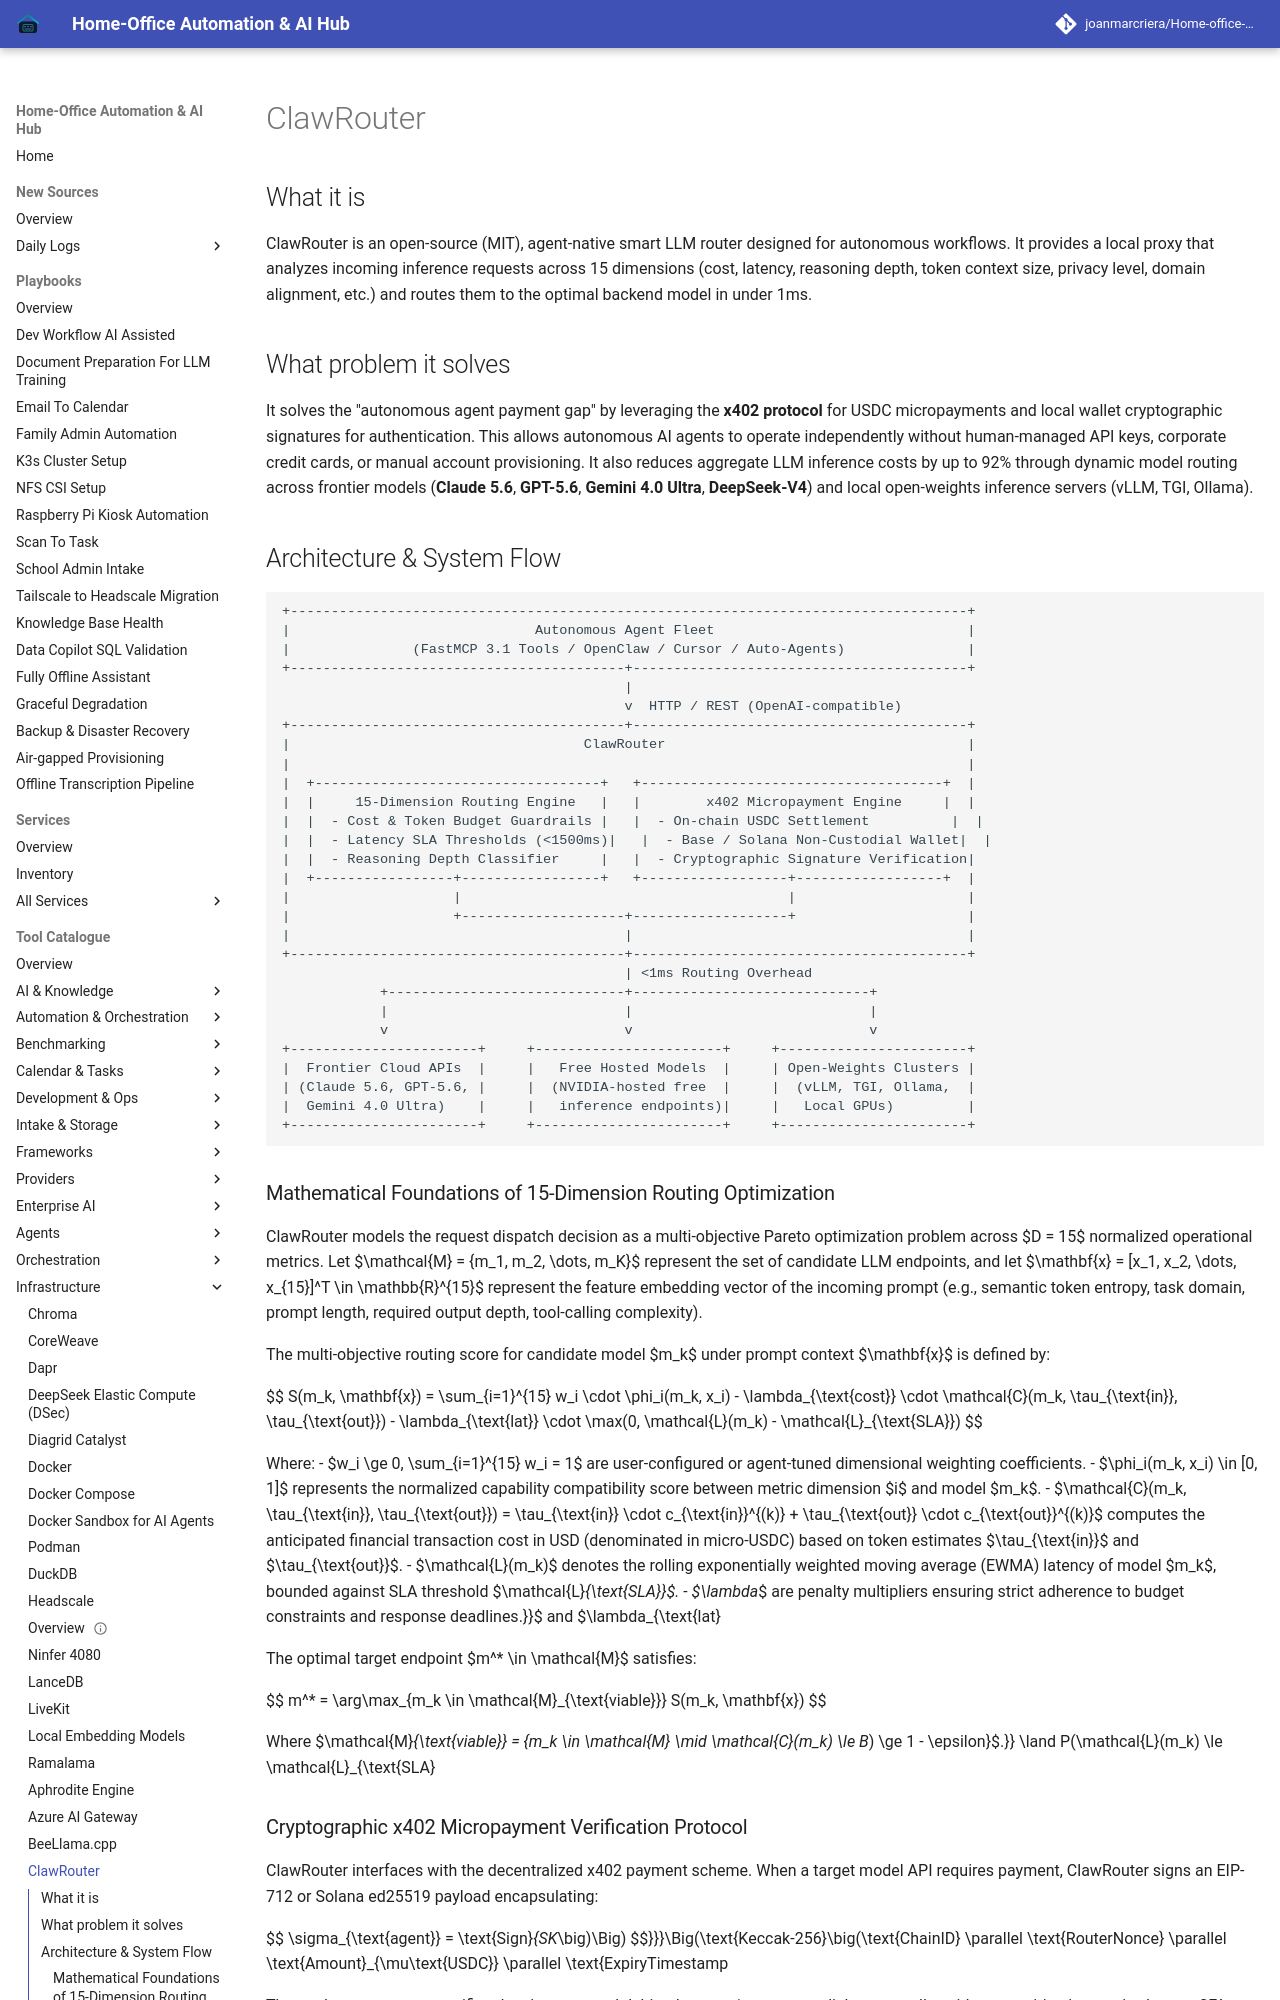

repository: joanmarcriera/Home-office-automations · page: tools/infrastructure/clawrouter/index.html · generator: mkdocs

# ClawRouter

## What it is
ClawRouter is an open-source (MIT), agent-native smart LLM router designed for autonomous workflows. It provides a local proxy that analyzes incoming inference requests across 15 dimensions (cost, latency, reasoning depth, token context size, privacy level, domain alignment, etc.) and routes them to the optimal backend model in under 1ms.

## What problem it solves
It solves the "autonomous agent payment gap" by leveraging the **x402 protocol** for USDC micropayments and local wallet cryptographic signatures for authentication. This allows autonomous AI agents to operate independently without human-managed API keys, corporate credit cards, or manual account provisioning. It also reduces aggregate LLM inference costs by up to 92% through dynamic model routing across frontier models (**Claude 5.6**, **GPT-5.6**, **Gemini 4.0 Ultra**, **DeepSeek-V4**) and local open-weights inference servers (vLLM, TGI, Ollama).

## Architecture & System Flow

```
+-----------------------------------------------------------------------------------+
|                              Autonomous Agent Fleet                               |
|               (FastMCP 3.1 Tools / OpenClaw / Cursor / Auto-Agents)               |
+-----------------------------------------+-----------------------------------------+
                                          |
                                          v  HTTP / REST (OpenAI-compatible)
+-----------------------------------------+-----------------------------------------+
|                                    ClawRouter                                     |
|                                                                                   |
|  +-----------------------------------+   +-------------------------------------+  |
|  |     15-Dimension Routing Engine   |   |        x402 Micropayment Engine     |  |
|  |  - Cost & Token Budget Guardrails |   |  - On-chain USDC Settlement          |  |
|  |  - Latency SLA Thresholds (<1500ms)|   |  - Base / Solana Non-Custodial Wallet|  |
|  |  - Reasoning Depth Classifier     |   |  - Cryptographic Signature Verification|
|  +-----------------+-----------------+   +------------------+------------------+  |
|                    |                                        |                     |
|                    +--------------------+-------------------+                     |
|                                         |                                         |
+-----------------------------------------+-----------------------------------------+
                                          | <1ms Routing Overhead
            +-----------------------------+-----------------------------+
            |                             |                             |
            v                             v                             v
+-----------------------+     +-----------------------+     +-----------------------+
|  Frontier Cloud APIs  |     |   Free Hosted Models  |     | Open-Weights Clusters |
| (Claude 5.6, GPT-5.6, |     |  (NVIDIA-hosted free  |     |  (vLLM, TGI, Ollama,  |
|  Gemini 4.0 Ultra)    |     |   inference endpoints)|     |   Local GPUs)         |
+-----------------------+     +-----------------------+     +-----------------------+
```
